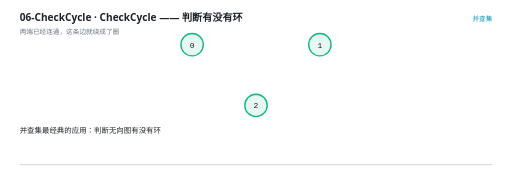
t = 0.00 s
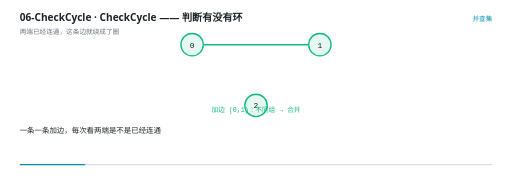
t = 1.67 s
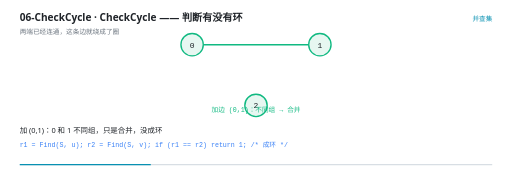
t = 3.33 s
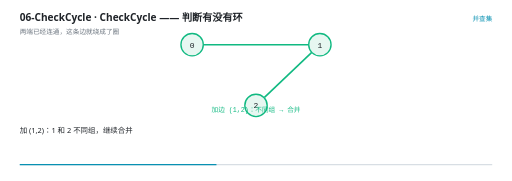
t = 5.00 s
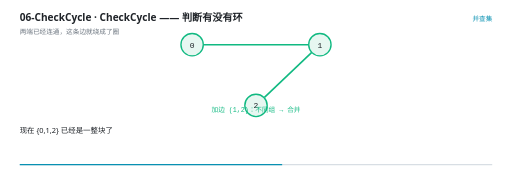
t = 6.67 s
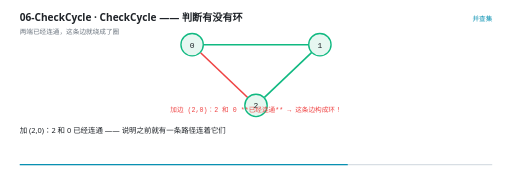
t = 8.33 s

The animated SVG that drew these frames (rendered in a browser with its animation timeline set to each time). Animation: 19 SMIL elements (animate=19); frames cover the first 8.33 s, repeats indefinitely.

<svg xmlns="http://www.w3.org/2000/svg" viewBox="0 0 960 340" width="960" height="340" role="img" aria-label="CheckCycle —— 判断有没有环"><rect width="960" height="340" fill="#FFFFFF"/><g>
    <rect x="36" y="308" width="888" height="2.5" rx="1.25" fill="#D8DEE4"/>
    <rect x="36" y="308" width="0" height="2.5" rx="1.25" fill="#0891B2">
      <animate attributeName="width" values="0;888" dur="12s" repeatCount="indefinite" calcMode="linear"/>
    </rect>
  </g><text x="36" y="40" font-family="'Segoe UI','Microsoft YaHei UI','PingFang SC',system-ui,sans-serif" font-size="19" font-weight="600" fill="#1F2328">06-CheckCycle · CheckCycle —— 判断有没有环</text><text x="36" y="63" font-family="'Segoe UI','Microsoft YaHei UI','PingFang SC',system-ui,sans-serif" font-size="12.5" fill="#6E7781">两端已经连通，这条边就绕成了圈</text><text x="924" y="40" text-anchor="end" font-family="'Segoe UI','Microsoft YaHei UI','PingFang SC',system-ui,sans-serif" font-size="12.5" fill="#0891B2">并查集</text><g opacity="0"><animate attributeName="opacity" values="0;0;1;1" keyTimes="0.0000;0.1050;0.1167;1.0000" dur="12s" repeatCount="indefinite" calcMode="linear"/><line x1="381" y1="84" x2="578" y2="84" stroke="#10B981" stroke-width="3"/></g><g opacity="0"><animate attributeName="opacity" values="0;0;1;1" keyTimes="0.0000;0.3217;0.3333;1.0000" dur="12s" repeatCount="indefinite" calcMode="linear"/><line x1="584.7750118945173" y1="98.46373870020855" x2="495.9499875390771" y2="182.84751183787674" stroke="#10B981" stroke-width="3"/></g><g opacity="0"><animate attributeName="opacity" values="0;0;1;1" keyTimes="0.0000;0.6550;0.6667;1.0000" dur="12s" repeatCount="indefinite" calcMode="linear"/><line x1="464.7750118945173" y1="183.53626129979145" x2="375.9499875390771" y2="99.15248816212325" stroke="#EF4444" stroke-width="3"/></g><g opacity="0"><animate attributeName="opacity" values="1;1" keyTimes="0.0000;1.0000" dur="12s" repeatCount="indefinite" calcMode="linear"/><circle cx="360" cy="84" r="21" fill="#E7F7F1" stroke="#10B981" stroke-width="2.6"/><text x="360" y="89.5" text-anchor="middle" font-family="ui-monospace,'Cascadia Code','JetBrains Mono',Consolas,monospace" font-size="15" fill="#1F2328">0</text></g><g opacity="0"><animate attributeName="opacity" values="1;1" keyTimes="0.0000;1.0000" dur="12s" repeatCount="indefinite" calcMode="linear"/><circle cx="600" cy="84" r="21" fill="#E7F7F1" stroke="#10B981" stroke-width="2.6"/><text x="600" y="89.5" text-anchor="middle" font-family="ui-monospace,'Cascadia Code','JetBrains Mono',Consolas,monospace" font-size="15" fill="#1F2328">1</text></g><g opacity="0"><animate attributeName="opacity" values="1;1" keyTimes="0.0000;1.0000" dur="12s" repeatCount="indefinite" calcMode="linear"/><circle cx="480" cy="198" r="21" fill="#E7F7F1" stroke="#10B981" stroke-width="2.6"/><text x="480" y="203.5" text-anchor="middle" font-family="ui-monospace,'Cascadia Code','JetBrains Mono',Consolas,monospace" font-size="15" fill="#1F2328">2</text></g><g opacity="0"><animate attributeName="opacity" values="0;0;1;1;0;0" keyTimes="0.0000;0.1050;0.1167;0.3217;0.3333;1.0000" dur="12s" repeatCount="indefinite" calcMode="linear"/><text x="480" y="210" text-anchor="middle" font-family="ui-monospace,'Cascadia Code','JetBrains Mono',Consolas,monospace" font-size="12.5" font-weight="400" fill="#10B981">加边 (0,1)：不同组 → 合并</text></g><g opacity="0"><animate attributeName="opacity" values="0;0;1;1;0;0" keyTimes="0.0000;0.3217;0.3333;0.6550;0.6667;1.0000" dur="12s" repeatCount="indefinite" calcMode="linear"/><text x="480" y="210" text-anchor="middle" font-family="ui-monospace,'Cascadia Code','JetBrains Mono',Consolas,monospace" font-size="12.5" font-weight="400" fill="#10B981">加边 (1,2)：不同组 → 合并</text></g><g opacity="0"><animate attributeName="opacity" values="0;0;1;1" keyTimes="0.0000;0.6550;0.6667;1.0000" dur="12s" repeatCount="indefinite" calcMode="linear"/><text x="480" y="210" text-anchor="middle" font-family="ui-monospace,'Cascadia Code','JetBrains Mono',Consolas,monospace" font-size="12.5" font-weight="400" fill="#EF4444">加边 (2,0)：2 和 0 **已经连通** → 这条边构成环！</text></g><g opacity="0"><animate attributeName="opacity" values="1;1;0;0" keyTimes="0.0000;0.1017;0.1167;1.0000" dur="12s" repeatCount="indefinite" calcMode="linear"/><text x="36" y="250" font-family="'Segoe UI','Microsoft YaHei UI','PingFang SC',system-ui,sans-serif" font-size="14" fill="#1F2328">并查集最经典的应用：判断无向图有没有环</text></g><g opacity="0"><animate attributeName="opacity" values="0;0;1;1;0;0" keyTimes="0.0000;0.1017;0.1167;0.2017;0.2167;1.0000" dur="12s" repeatCount="indefinite" calcMode="linear"/><text x="36" y="250" font-family="'Segoe UI','Microsoft YaHei UI','PingFang SC',system-ui,sans-serif" font-size="14" fill="#1F2328">一条一条加边，每次看两端是不是已经连通</text></g><g opacity="0"><animate attributeName="opacity" values="0;0;1;1;0;0" keyTimes="0.0000;0.2017;0.2167;0.3183;0.3333;1.0000" dur="12s" repeatCount="indefinite" calcMode="linear"/><text x="36" y="250" font-family="'Segoe UI','Microsoft YaHei UI','PingFang SC',system-ui,sans-serif" font-size="14" fill="#1F2328">加 (0,1)：0 和 1 不同组，只是合并，没成环</text><text x="36" y="276" font-family="ui-monospace,'Cascadia Code','JetBrains Mono',Consolas,monospace" font-size="12.5" fill="#3B82F6">r1 = Find(S, u);  r2 = Find(S, v);
 if (r1 == r2) return 1;   /* 成环 */</text></g><g opacity="0"><animate attributeName="opacity" values="0;0;1;1;0;0" keyTimes="0.0000;0.3183;0.3333;0.4517;0.4667;1.0000" dur="12s" repeatCount="indefinite" calcMode="linear"/><text x="36" y="250" font-family="'Segoe UI','Microsoft YaHei UI','PingFang SC',system-ui,sans-serif" font-size="14" fill="#1F2328">加 (1,2)：1 和 2 不同组，继续合并</text></g><g opacity="0"><animate attributeName="opacity" values="0;0;1;1;0;0" keyTimes="0.0000;0.4517;0.4667;0.6517;0.6667;1.0000" dur="12s" repeatCount="indefinite" calcMode="linear"/><text x="36" y="250" font-family="'Segoe UI','Microsoft YaHei UI','PingFang SC',system-ui,sans-serif" font-size="14" fill="#1F2328">现在 {0,1,2} 已经是一整块了</text></g><g opacity="0"><animate attributeName="opacity" values="0;0;1;1;0;0" keyTimes="0.0000;0.6517;0.6667;0.7683;0.7833;1.0000" dur="12s" repeatCount="indefinite" calcMode="linear"/><text x="36" y="250" font-family="'Segoe UI','Microsoft YaHei UI','PingFang SC',system-ui,sans-serif" font-size="14" fill="#1F2328">加 (2,0)：2 和 0 已经连通 —— 说明之前就有一条路径连着它们</text></g><g opacity="0"><animate attributeName="opacity" values="0;0;1;1;0;0" keyTimes="0.0000;0.7683;0.7833;0.8517;0.8667;1.0000" dur="12s" repeatCount="indefinite" calcMode="linear"/><text x="36" y="250" font-family="'Segoe UI','Microsoft YaHei UI','PingFang SC',system-ui,sans-serif" font-size="14" fill="#1F2328">现在再加一条边，就绕成了一个圈</text></g><g opacity="0"><animate attributeName="opacity" values="0;0;1;1;0;0" keyTimes="0.0000;0.8517;0.8667;0.9350;0.9500;1.0000" dur="12s" repeatCount="indefinite" calcMode="linear"/><text x="36" y="250" font-family="'Segoe UI','Microsoft YaHei UI','PingFang SC',system-ui,sans-serif" font-size="14" fill="#1F2328">关键点：<tspan font-weight="700">处理到某条边时，前面所有边都已经并进并查集了</tspan></text></g><g opacity="0"><animate attributeName="opacity" values="0;0;1;1" keyTimes="0.0000;0.9350;0.9500;1.0000" dur="12s" repeatCount="indefinite" calcMode="linear"/><text x="36" y="250" font-family="'Segoe UI','Microsoft YaHei UI','PingFang SC',system-ui,sans-serif" font-size="14" fill="#1F2328">这个函数就是 Kruskal 最小生成树的核心 —— 不断加&quot;不成环&quot;的最短边</text></g></svg>
